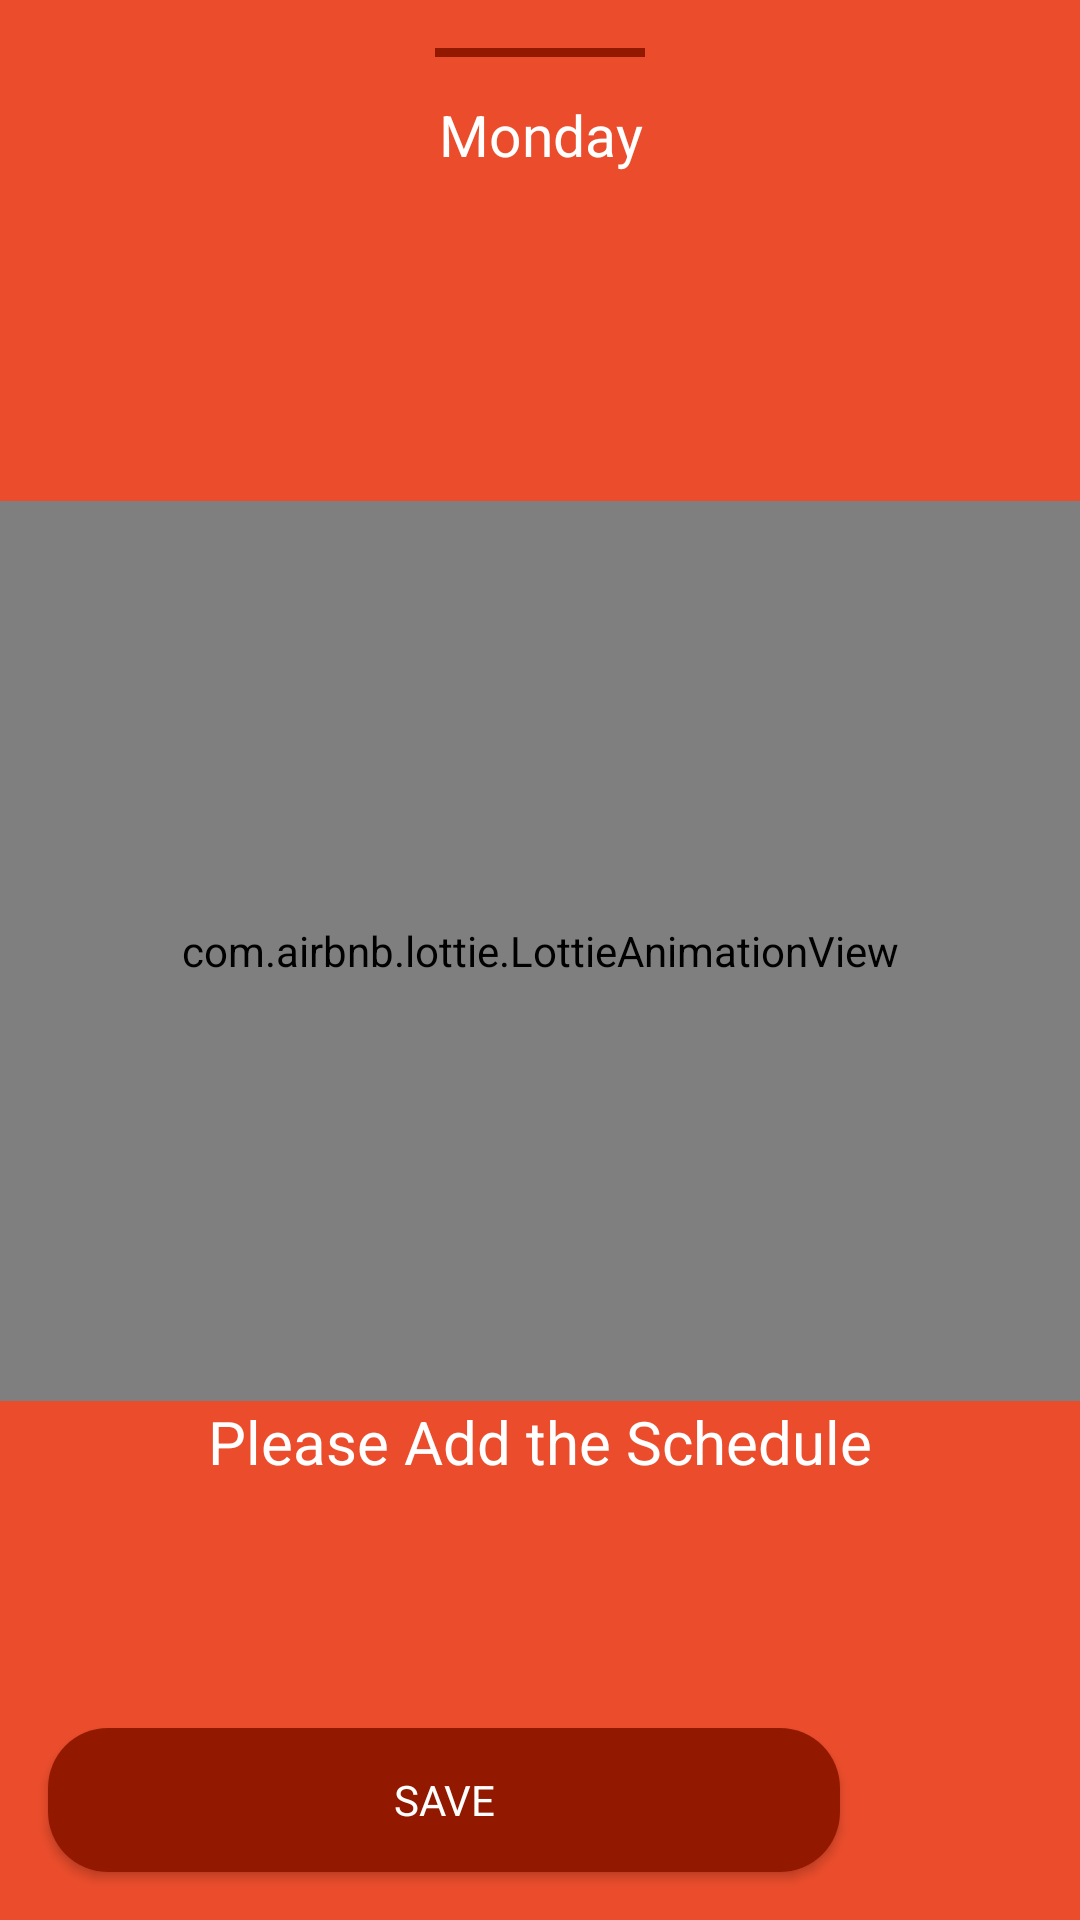

Write the Android layout XML for this screen, with the resource values it uses.
<!-- AndroidManifest.xml: application theme AppTheme -->
<!-- res/layout/activity_input_schedules.xml -->
<?xml version="1.0" encoding="utf-8"?>
<androidx.constraintlayout.widget.ConstraintLayout xmlns:android="http://schemas.android.com/apk/res/android"
    xmlns:app="http://schemas.android.com/apk/res-auto"
    xmlns:tools="http://schemas.android.com/tools"
    android:layout_width="match_parent"
    android:layout_height="match_parent"
    android:background="@color/colorPrimaryDark">

    <View
        android:id="@+id/view"
        android:layout_width="70dp"
        android:layout_height="3dp"
        android:layout_marginTop="16dp"
        android:background="@color/colorAccent"
        app:layout_constraintEnd_toEndOf="parent"
        app:layout_constraintStart_toStartOf="parent"
        app:layout_constraintTop_toTopOf="parent" />

    <TextView
        android:id="@+id/day"
        android:layout_width="match_parent"
        android:layout_height="wrap_content"
        android:layout_marginStart="16dp"
        android:layout_marginTop="16dp"
        android:layout_marginEnd="16dp"
        android:text="@string/monday"
        android:textAlignment="center"
        android:textSize="19sp"
        app:layout_constraintEnd_toEndOf="parent"
        app:layout_constraintStart_toStartOf="parent"
        app:layout_constraintTop_toTopOf="@+id/view" />

    <com.airbnb.lottie.LottieAnimationView
        android:id="@+id/notFound"
        android:layout_width="match_parent"
        android:layout_height="300dp"
        app:layout_constraintBottom_toTopOf="@+id/saveSchedule"
        app:layout_constraintEnd_toEndOf="parent"
        app:layout_constraintStart_toStartOf="parent"
        app:layout_constraintTop_toBottomOf="@id/day"
        app:lottie_autoPlay="true"
        app:lottie_loop="true"
        app:lottie_rawRes="@raw/not_found" />

    <TextView
        android:id="@+id/tvAddSchedule"
        android:layout_width="match_parent"
        android:layout_height="wrap_content"
        android:text="@string/please_add_the_schedule"
        android:textAlignment="center"
        android:textSize="20sp"
        app:layout_constraintEnd_toEndOf="parent"
        app:layout_constraintStart_toStartOf="parent"
        app:layout_constraintTop_toBottomOf="@+id/notFound" />

    <androidx.recyclerview.widget.RecyclerView
        android:id="@+id/scheduleRecyclerView"
        android:layout_width="match_parent"
        android:layout_height="0dp"
        android:layout_marginTop="16dp"
        app:layout_constraintBottom_toTopOf="@id/saveSchedule"
        app:layout_constraintEnd_toEndOf="parent"
        app:layout_constraintHorizontal_bias="1.0"
        app:layout_constraintStart_toStartOf="parent"
        app:layout_constraintTop_toBottomOf="@+id/day"
        tools:listitem="@layout/item_recyclerview_schedules" />

    <androidx.appcompat.widget.AppCompatButton
        android:id="@+id/saveSchedule"
        android:layout_width="0dp"
        android:layout_height="wrap_content"
        android:layout_margin="16dp"
        android:background="@drawable/ripple_button_interest"
        android:text="@string/save"
        app:layout_constraintBottom_toBottomOf="parent"
        app:layout_constraintEnd_toStartOf="@id/addSchedule"
        app:layout_constraintStart_toStartOf="parent"
        app:layout_constraintTop_toBottomOf="@id/scheduleRecyclerView" />

    <androidx.appcompat.widget.AppCompatButton
        android:id="@+id/addSchedule"
        android:layout_width="48dp"
        android:layout_height="48dp"
        android:layout_marginEnd="16dp"
        android:background="@drawable/bg_button_add_schedule"
        app:layout_constraintBottom_toBottomOf="@+id/saveSchedule"
        app:layout_constraintEnd_toEndOf="parent"
        app:layout_constraintStart_toEndOf="@id/saveSchedule"
        app:layout_constraintTop_toTopOf="@+id/saveSchedule" />

</androidx.constraintlayout.widget.ConstraintLayout>
<!-- res/layout/item_recyclerview_schedules.xml (included above) -->
<?xml version="1.0" encoding="utf-8"?>
<androidx.constraintlayout.widget.ConstraintLayout xmlns:android="http://schemas.android.com/apk/res/android"
    xmlns:app="http://schemas.android.com/apk/res-auto"
    android:layout_width="match_parent"
    android:layout_height="wrap_content"
    android:background="@color/colorPrimaryDark">

    <com.google.android.material.textfield.TextInputLayout
        android:id="@+id/schedule"
        style="@style/Widget.MaterialComponents.TextInputLayout.OutlinedBox"
        android:layout_width="0dp"
        android:layout_height="wrap_content"
        android:layout_marginStart="16dp"
        android:layout_marginEnd="16dp"
        android:layout_marginBottom="16dp"
        android:hint="@string/schedule"
        app:boxBackgroundMode="outline"
        app:boxCornerRadiusBottomEnd="20dp"
        app:boxCornerRadiusBottomStart="20dp"
        app:boxCornerRadiusTopEnd="20dp"
        app:boxCornerRadiusTopStart="20dp"
        app:boxStrokeColor="@color/colorAccent"
        app:boxStrokeWidth="3dp"
        app:endIconMode="clear_text"
        app:layout_constraintBottom_toBottomOf="parent"
        app:layout_constraintEnd_toEndOf="parent"
        app:layout_constraintEnd_toStartOf="@id/deleteSchedule"
        app:layout_constraintStart_toStartOf="parent"
        app:layout_constraintTop_toTopOf="parent">

        <com.google.android.material.textfield.TextInputEditText
            android:layout_width="match_parent"
            android:layout_height="wrap_content"
            android:inputType="textPersonName" />

    </com.google.android.material.textfield.TextInputLayout>

    <Button
        android:id="@+id/deleteSchedule"
        android:layout_width="48dp"
        android:layout_height="48dp"
        android:layout_marginEnd="16dp"
        android:background="@drawable/ic_round_close_24"
        app:layout_constraintBottom_toBottomOf="@+id/schedule"
        app:layout_constraintEnd_toEndOf="parent"
        app:layout_constraintTop_toTopOf="@+id/schedule" />

</androidx.constraintlayout.widget.ConstraintLayout>
<!-- resources referenced by this layout -->
<resources>
  <color name="colorAccent">#921900</color>
  <color name="colorPrimaryDark">#EB4D2C</color>
  <!-- drawable bg_button_add_schedule (drawable) -->
  <?xml version="1.0" encoding="utf-8"?>
  <layer-list xmlns:android="http://schemas.android.com/apk/res/android">
  
      <item android:drawable="@drawable/ripple_button_add_schedule"/>
  
      <item android:drawable="@drawable/ic_round_add_24"
          android:top="4dp"
          android:bottom="4dp"
          android:left="4dp"
          android:right="4dp" />
  
  </layer-list>
  <!-- drawable ripple_button_interest (drawable) -->
  <?xml version="1.0" encoding="utf-8"?>
  <ripple xmlns:android="http://schemas.android.com/apk/res/android"
      android:color="?android:attr/colorControlHighlight">
  
      <item>
          <shape android:shape="rectangle">
              <solid android:color="@color/colorPrimaryDark"/>
              <corners android:radius="20dp"/>
          </shape>
      </item>
  
      <item>
          <shape android:shape="rectangle">
              <solid android:color="@color/colorAccent"/>
              <corners android:radius="20dp"/>
          </shape>
      </item>
  
  </ripple>
  <string name="monday">Monday</string>
  <string name="please_add_the_schedule">Please Add the Schedule</string>
  <string name="save">Save</string>
  <string name="schedule">Schedule</string>
  <style name="AppTheme" parent="Theme.MaterialComponents.Light.NoActionBar">
          
          <item name="colorPrimary">@color/colorPrimary</item>
          <item name="colorPrimaryDark">@color/colorPrimaryDark</item>
          <item name="colorAccent">@color/colorAccent</item>
          <item name="fontFamily">@font/quicksand_bold</item>
          <item name="android:textColor">@color/white</item>
      </style>
  <!-- drawable ripple_button_add_schedule (drawable) -->
  <?xml version="1.0" encoding="utf-8"?>
  <ripple xmlns:android="http://schemas.android.com/apk/res/android"
      android:color="?android:attr/colorControlHighlight">
  
      <item>
          <shape android:shape="oval">
              <solid android:color="@color/colorPrimaryDark"/>
          </shape>
      </item>
  
      <item>
          <shape android:shape="oval">
              <solid android:color="@color/colorAccent"/>
          </shape>
      </item>
  
  </ripple>
  <color name="colorPrimary">#921900</color>
  <color name="white">#ffffff</color>
</resources>
